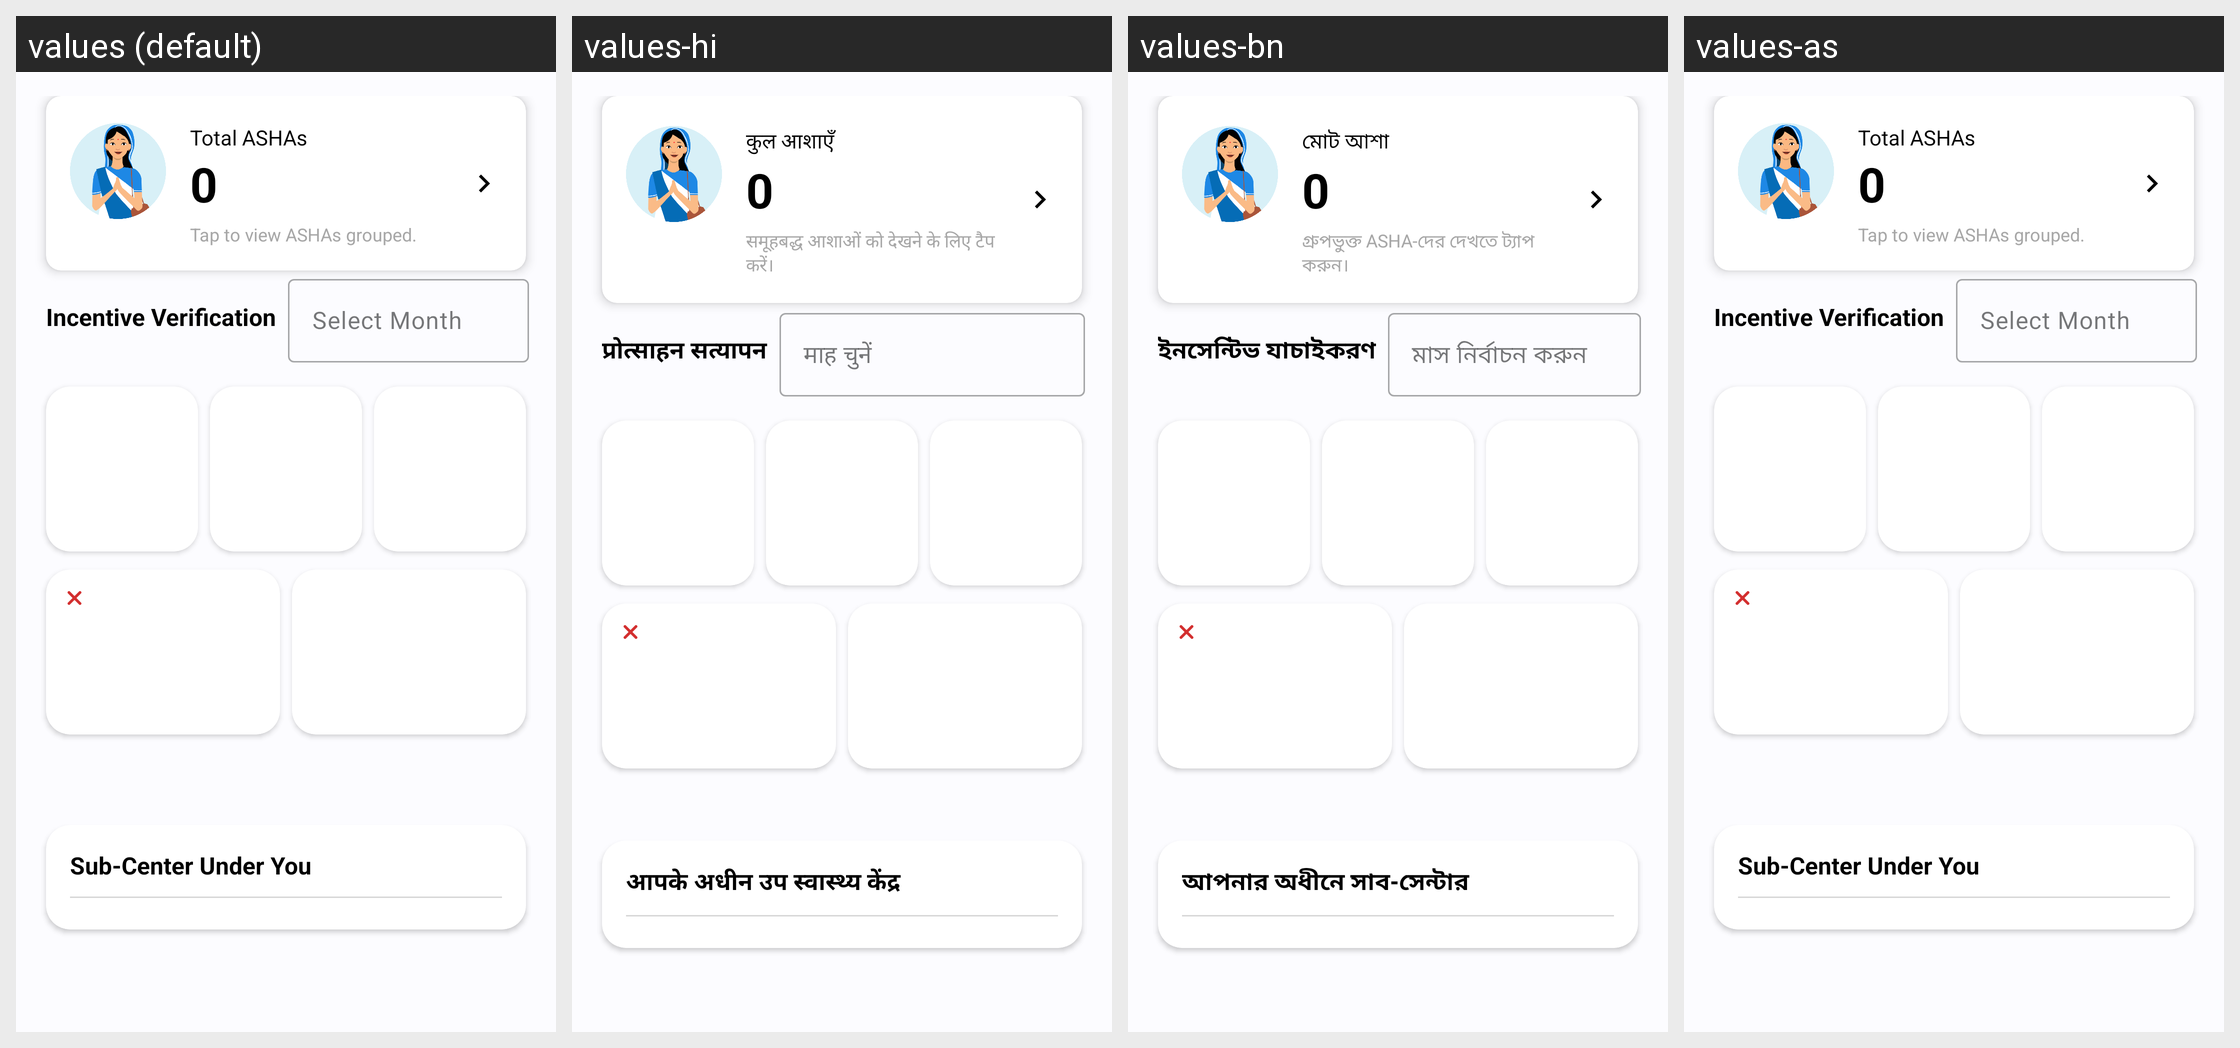

Locale-by-locale string values for the Android screen shown in this grid:
Android screen res/layout/fragment_incentive_dashboard.xml rendered under 4 locales, left to right: values (default), values-hi, values-bn, values-as. Device: Nexus 5 (rendered at 1080×1920; each locale shown at half size, 540×960, under a caption strip naming it); theme Theme.Sakhi.
Strings drawn on this screen, with the default value and each locale's value (text and hints the layout hard-codes, and strings that could not be matched under every locale, appear in the picture but are not listed):

total_ashas
  values: Total ASHAs
  values-hi: कुल आशाएँ
  values-bn: মোট আশা
  values-as: Total ASHAs  [not translated; the default value is used]

tap_to_view_ashas_grouped
  values: Tap to view ASHAs grouped.
  values-hi: समूहबद्ध आशाओं को देखने के लिए टैप करें।
  values-bn: গ্রুপভুক্ত ASHA-দের দেখতে ট্যাপ করুন।
  values-as: Tap to view ASHAs grouped.  [not translated; the default value is used]

incentive_verification
  values: Incentive Verification
  values-hi: प्रोत्साहन सत्यापन
  values-bn: ইনসেন্টিভ যাচাইকরণ
  values-as: Incentive Verification  [not translated; the default value is used]

select_month
  values: Select Month
  values-hi: माह चुनें
  values-bn: মাস নির্বাচন করুন
  values-as: Select Month  [not translated; the default value is used]

sub_center_under_you_4
  values: Sub-Center Under You
  values-hi: आपके अधीन उप स्वास्थ्य केंद्र
  values-bn: আপনার অধীনে সাব-সেন্টার
  values-as: Sub-Center Under You  [not translated; the default value is used]
